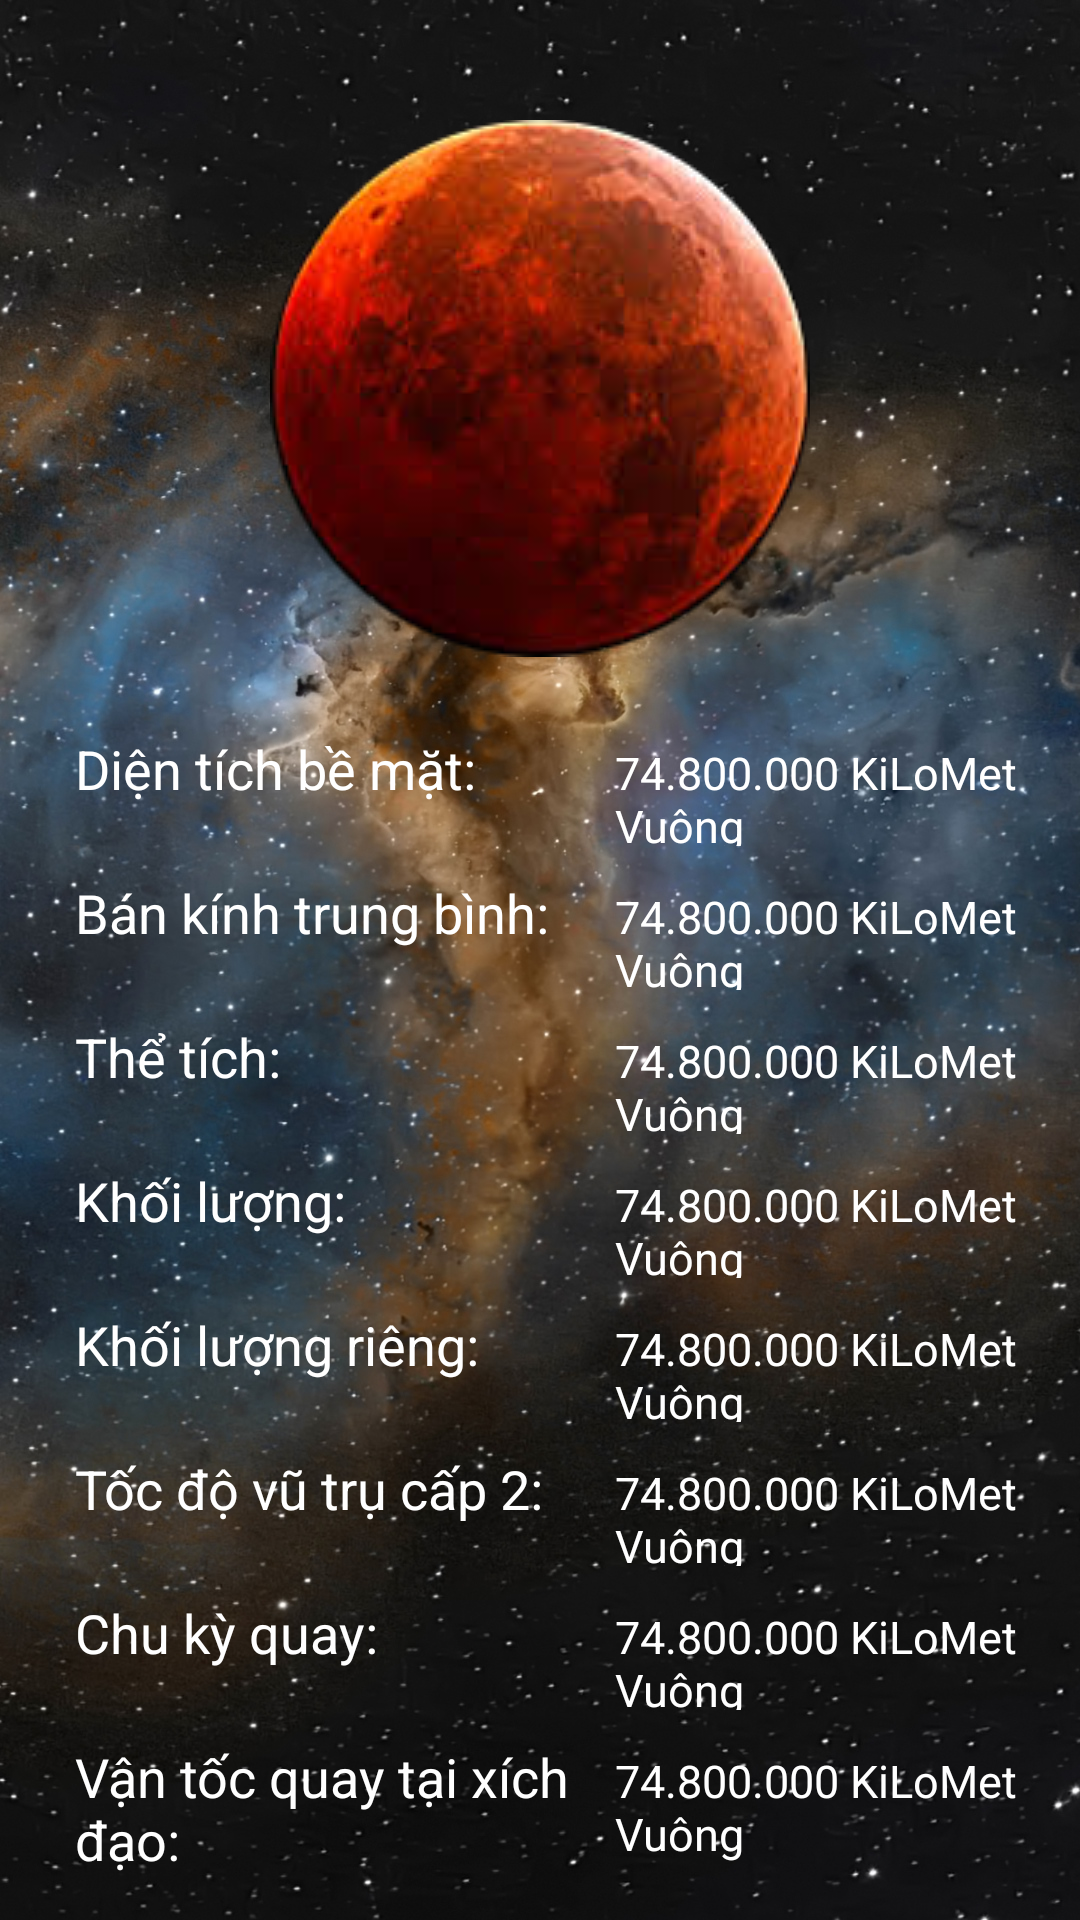

Android layout source for this screen:
<!-- AndroidManifest.xml: application theme Theme.AppCompat.Light.NoActionBar -->
<!-- res/layout/fragment_physic_characterisic_planet_layout.xml -->
<?xml version="1.0" encoding="utf-8"?>
<RelativeLayout xmlns:android="http://schemas.android.com/apk/res/android"
    android:orientation="vertical"
    android:layout_width="match_parent"
    android:layout_height="match_parent"
    android:background="@mipmap/wallpaper_manhinhchinh">



    <LinearLayout
        android:layout_width="match_parent"
        android:layout_height="wrap_content"
        android:orientation="vertical"
        >
        <ImageView
            android:layout_width="wrap_content"
            android:layout_height="wrap_content"
            android:src="@mipmap/saohoa2"
            android:layout_gravity="center"
            android:layout_marginTop="40dp"
            android:id="@+id/imageAboutPlanetDacDiemDiaLy"
            />
        <ScrollView
            android:layout_width="match_parent"
            android:layout_height="match_parent">
            <LinearLayout
                android:layout_width="match_parent"
                android:layout_height="wrap_content"
                android:orientation="vertical">
                <LinearLayout
                    android:layout_width="match_parent"
                    android:layout_height="wrap_content"
                    android:orientation="horizontal"
                    >
                    <TextView
                        style="@style/ThemeTitlePSCRTPlanet"
                        android:layout_marginTop="@dimen/canle25dp"
                        android:text="@string/TitleDialogPlanetManHinhChinhSPlanet"
                        />

                    <TextView
                        style="@style/ThemeTextViewShowValuePSCRTPlanet"
                        android:layout_marginTop="@dimen/canle25dp"
                        android:text="74.800.000 KiLoMet Vuông"
                        android:id="@+id/showSPlanet"
                        />
                </LinearLayout>

                <LinearLayout
                    android:layout_width="match_parent"
                    android:layout_height="wrap_content"
                    android:orientation="horizontal"
                    >
                    <TextView
                        style="@style/ThemeTitlePSCRTPlanet"
                        android:text="@string/TitleDialogPlanetManHinhChinhRPlanet"
                        />

                    <TextView
                        style="@style/ThemeTextViewShowValuePSCRTPlanet"
                        android:text="74.800.000 KiLoMet Vuông"
                        android:id="@+id/showRPlanet"
                        />
                </LinearLayout>


                <LinearLayout
                    android:layout_width="match_parent"
                    android:layout_height="wrap_content"
                    android:orientation="horizontal"
                    >
                    <TextView
                        style="@style/ThemeTitlePSCRTPlanet"
                        android:text="@string/TitleDialogPlanetManHinhChinhVPlanet"
                        />

                    <TextView
                        style="@style/ThemeTextViewShowValuePSCRTPlanet"
                        android:text="74.800.000 KiLoMet Vuông"
                        android:id="@+id/showVPlanet"
                        />
                </LinearLayout>

                <LinearLayout
                    android:layout_width="match_parent"
                    android:layout_height="wrap_content"
                    android:orientation="horizontal"
                    >
                    <TextView
                        style="@style/ThemeTitlePSCRTPlanet"
                        android:text="@string/TitleDialogPlanetManHinhChinhmPlanet"
                        />

                    <TextView
                        style="@style/ThemeTextViewShowValuePSCRTPlanet"
                        android:text="74.800.000 KiLoMet Vuông"
                        android:id="@+id/showmPlanet"
                        />
                </LinearLayout>

                <LinearLayout
                    android:layout_width="match_parent"
                    android:layout_height="wrap_content"
                    android:orientation="horizontal"
                    >
                    <TextView
                        style="@style/ThemeTitlePSCRTPlanet"
                        android:text="@string/TitleDialogPlanetManHinhChinhDPlanet"
                        />

                    <TextView
                        style="@style/ThemeTextViewShowValuePSCRTPlanet"
                        android:text="74.800.000 KiLoMet Vuông"
                        android:id="@+id/showDPlanet"
                        />
                </LinearLayout>


                <LinearLayout
                    android:layout_width="match_parent"
                    android:layout_height="wrap_content"
                    android:orientation="horizontal"
                    >
                    <TextView
                        style="@style/ThemeTitlePSCRTPlanet"
                        android:text="@string/TitleDialogPlanetManHinhChinhTDVTC2Planet"
                        />

                    <TextView
                        style="@style/ThemeTextViewShowValuePSCRTPlanet"
                        android:text="74.800.000 KiLoMet Vuông"
                        android:id="@+id/showTDVTC2Planet"
                        />

                </LinearLayout>

                <LinearLayout
                    android:layout_width="match_parent"
                    android:layout_height="wrap_content"
                    android:orientation="horizontal"
                    >
                    <TextView
                        style="@style/ThemeTitlePSCRTPlanet"
                        android:text="@string/TitleDialogPlanetManHinhChinhCKQPlanet"
                        />

                    <TextView
                        style="@style/ThemeTextViewShowValuePSCRTPlanet"
                        android:text="74.800.000 KiLoMet Vuông"
                        android:id="@+id/showChuKyQuayPlanet"
                        />

                </LinearLayout>

                <LinearLayout
                    android:layout_width="match_parent"
                    android:layout_height="wrap_content"
                    android:orientation="horizontal"
                    >
                    <TextView
                        style="@style/ThemeTitlePSCRTPlanet"
                        android:text="@string/TitleDialogPlanetManHinhChinhVTQTXDPlanet"
                        />

                    <TextView
                        style="@style/ThemeTextViewShowValuePSCRTPlanet"
                        android:text="74.800.000 KiLoMet Vuông"
                        android:id="@+id/showVTQTXDPlanet"
                        />

                </LinearLayout>

            </LinearLayout>
        </ScrollView>
    </LinearLayout>

</RelativeLayout>
<!-- resources referenced by this layout -->
<resources>
  <dimen name="canle25dp">25dp</dimen>
  <!-- mipmap saohoa2: png bitmap (mipmap-mdpi, 50167 bytes) -->
  <!-- mipmap wallpaper_manhinhchinh: jpg bitmap (mipmap-xxxhdpi, 521834 bytes) -->
  <string name="TitleDialogPlanetManHinhChinhCKQPlanet">Chu kỳ quay:</string>
  <string name="TitleDialogPlanetManHinhChinhDPlanet">Khối lượng riêng:</string>
  <string name="TitleDialogPlanetManHinhChinhRPlanet">Bán kính trung bình:</string>
  <string name="TitleDialogPlanetManHinhChinhSPlanet">Diện tích bề mặt:</string>
  <string name="TitleDialogPlanetManHinhChinhTDVTC2Planet">Tốc độ vũ trụ cấp 2:</string>
  <string name="TitleDialogPlanetManHinhChinhVPlanet">Thể tích:</string>
  <string name="TitleDialogPlanetManHinhChinhVTQTXDPlanet">Vận tốc quay tại xích đạo:</string>
  <string name="TitleDialogPlanetManHinhChinhmPlanet">Khối lượng:</string>
  <style name="ThemeTextViewShowValuePSCRTPlanet">
          <item name="android:layout_width">match_parent</item>
          <item name="android:layout_height">wrap_content</item>
          <item name="android:layout_marginTop">@dimen/canle10dp</item>
          <item name="android:textColor">@color/colorTrangVery</item>
          <item name="android:textSize">@dimen/canle15dp</item>
      </style>
  <style name="ThemeTitlePSCRTPlanet">
          <item name="android:layout_width">@dimen/canle180dp</item>
          <item name="android:layout_height">wrap_content</item>
          <item name="android:textSize">@dimen/kichthuoc18dp</item>
          <item name="android:textColor">@color/colorTrangVery</item>
          <item name="android:layout_marginTop">@dimen/canle10dp</item>
          <item name="android:layout_marginLeft">@dimen/canle25dp</item>
      </style>
  <dimen name="canle10dp">10dp</dimen>
  <color name="colorTrangVery">#ffffff</color>
  <dimen name="canle15dp">15dp</dimen>
  <dimen name="canle180dp">180dp</dimen>
  <dimen name="kichthuoc18dp">18dp</dimen>
</resources>
